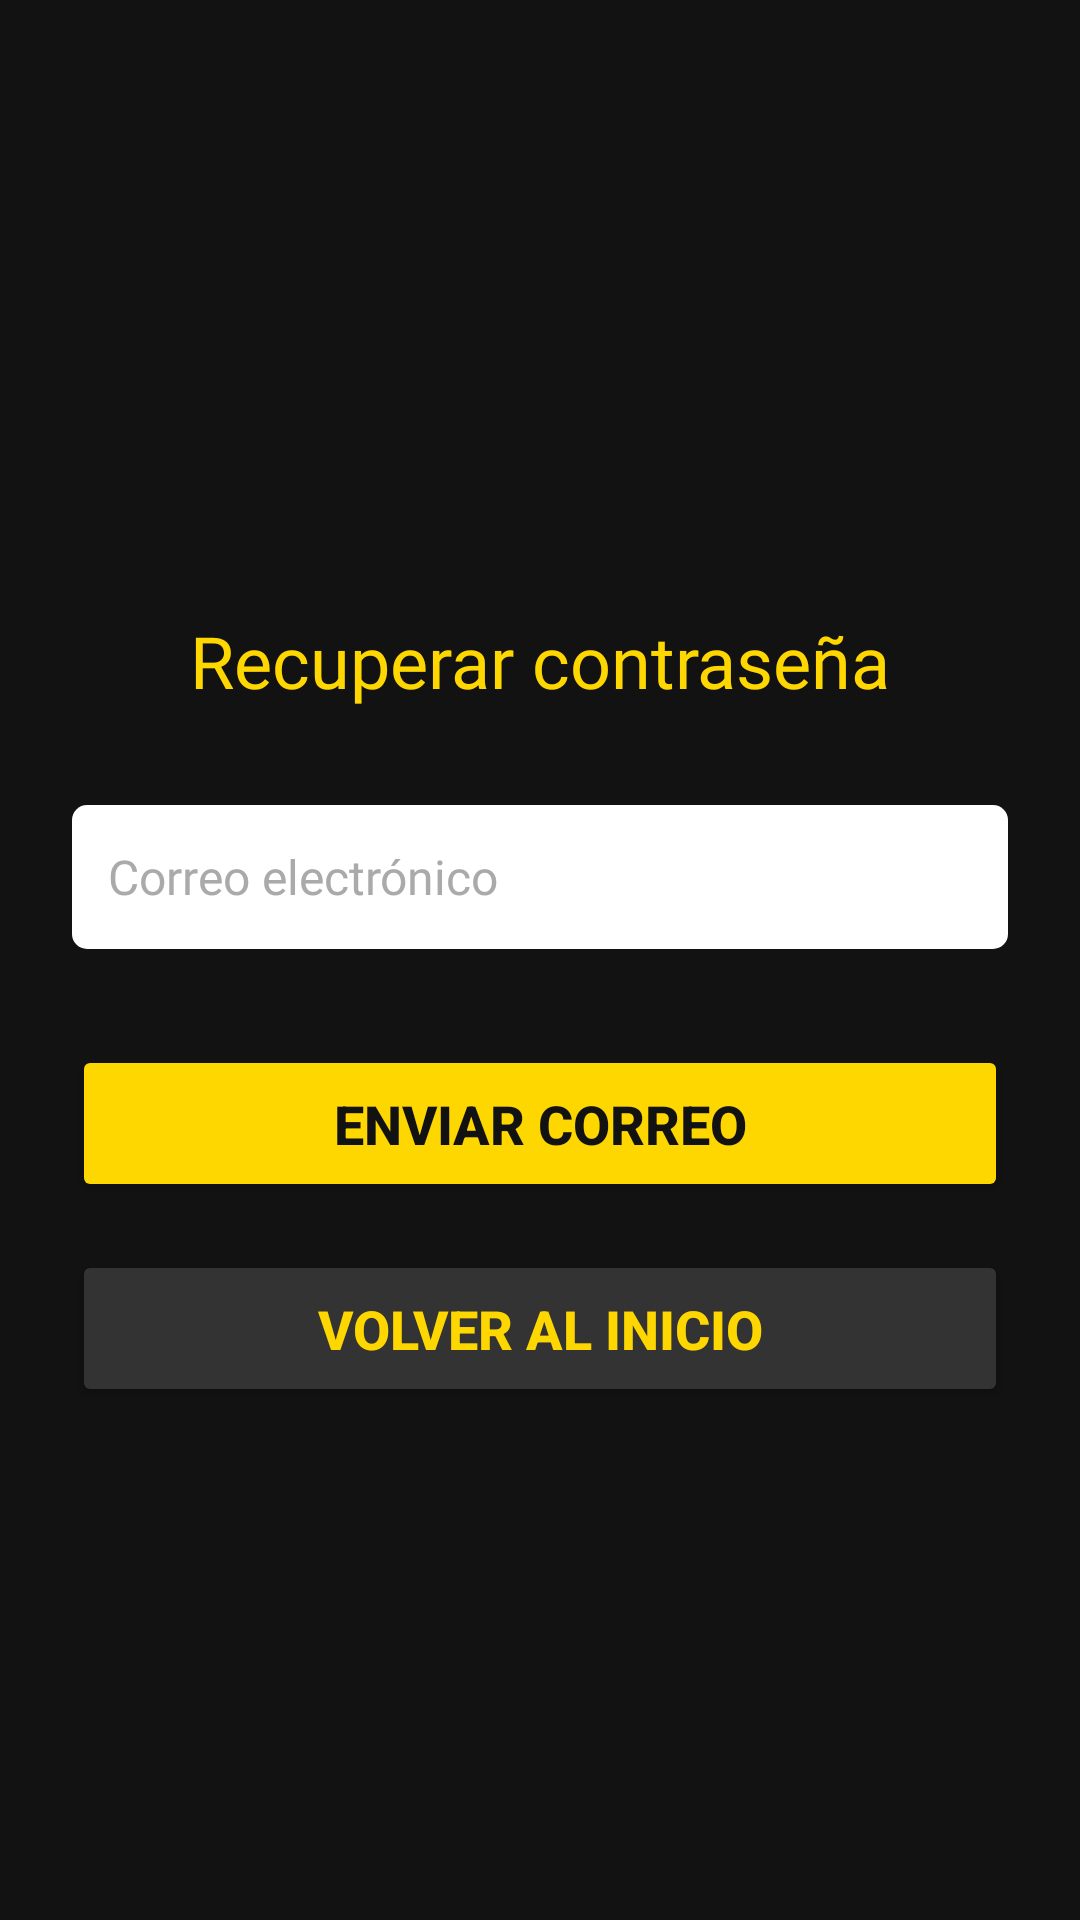

Layout XML and referenced resources for this Android screen:
<!-- AndroidManifest.xml: application theme Theme.AquiHayDetailing -->
<!-- res/layout/recuperar_contrasena.xml -->
<?xml version="1.0" encoding="utf-8"?>
<androidx.constraintlayout.widget.ConstraintLayout
    xmlns:android="http://schemas.android.com/apk/res/android"
    xmlns:app="http://schemas.android.com/apk/res-auto"
    android:layout_width="match_parent"
    android:layout_height="match_parent"
    android:background="#121212"
    android:padding="24dp">


    <TextView
        android:id="@+id/tituloRecuperar"
        android:layout_width="0dp"
        android:layout_height="wrap_content"
        android:layout_marginTop="180dp"
        android:layout_marginBottom="32dp"
        android:fontFamily="@font/michroma"
        android:gravity="center"
        android:text="Recuperar contraseña"
        android:textColor="#FFD700"
        android:textSize="24sp"
        app:layout_constraintBottom_toTopOf="@+id/editCorreoRecuperar"
        app:layout_constraintEnd_toEndOf="parent"
        app:layout_constraintStart_toStartOf="parent"
        app:layout_constraintTop_toTopOf="parent" />


    <EditText
        android:id="@+id/editCorreoRecuperar"
        android:layout_width="0dp"
        android:layout_height="48dp"
        android:hint="Correo electrónico"
        android:fontFamily="@font/michroma"
        android:textColor="#000000"
        android:textColorHint="#AAAAAA"
        android:background="@drawable/edittext_box"
        android:padding="12dp"
        android:textSize="16sp"
        app:layout_constraintTop_toBottomOf="@id/tituloRecuperar"
        app:layout_constraintStart_toStartOf="parent"
        app:layout_constraintEnd_toEndOf="parent"
        android:layout_marginTop="32dp"/>


    <Button
        android:id="@+id/btnEnviarRecuperacion"
        android:layout_width="0dp"
        android:layout_height="wrap_content"
        android:text="Enviar correo"
        android:textColor="#121212"
        android:textStyle="bold"
        android:textSize="18sp"
        android:backgroundTint="#FFD700"
        android:padding="14dp"
        app:layout_constraintTop_toBottomOf="@id/editCorreoRecuperar"
        app:layout_constraintStart_toStartOf="parent"
        app:layout_constraintEnd_toEndOf="parent"
        android:layout_marginTop="32dp"/>


    <Button
        android:id="@+id/btnVolverLogin"
        android:layout_width="0dp"
        android:layout_height="wrap_content"
        android:text="Volver al inicio"
        android:textColor="#FFD700"
        android:textSize="18sp"
        android:textStyle="bold"
        android:backgroundTint="#333333"
        android:padding="14dp"
        app:layout_constraintTop_toBottomOf="@id/btnEnviarRecuperacion"
        app:layout_constraintStart_toStartOf="parent"
        app:layout_constraintEnd_toEndOf="parent"
        android:layout_marginTop="16dp"/>


</androidx.constraintlayout.widget.ConstraintLayout>
<!-- resources referenced by this layout -->
<resources>
  <!-- drawable edittext_box (drawable) -->
  <shape xmlns:android="http://schemas.android.com/apk/res/android"
      android:shape="rectangle">
  
  
      <solid android:color="#FFFFFF"/>
      <corners android:radius="5dp"/>
      <padding
          android:left="12dp"
          android:top="12dp"
          android:right="12dp"
          android:bottom="12dp"/>
  </shape>
  <style name="Theme.AquiHayDetailing" parent="Base.Theme.AquiHayDetailing" />
  <style name="Base.Theme.AquiHayDetailing" parent="Theme.Material3.DayNight.NoActionBar">
          
          
      </style>
</resources>
